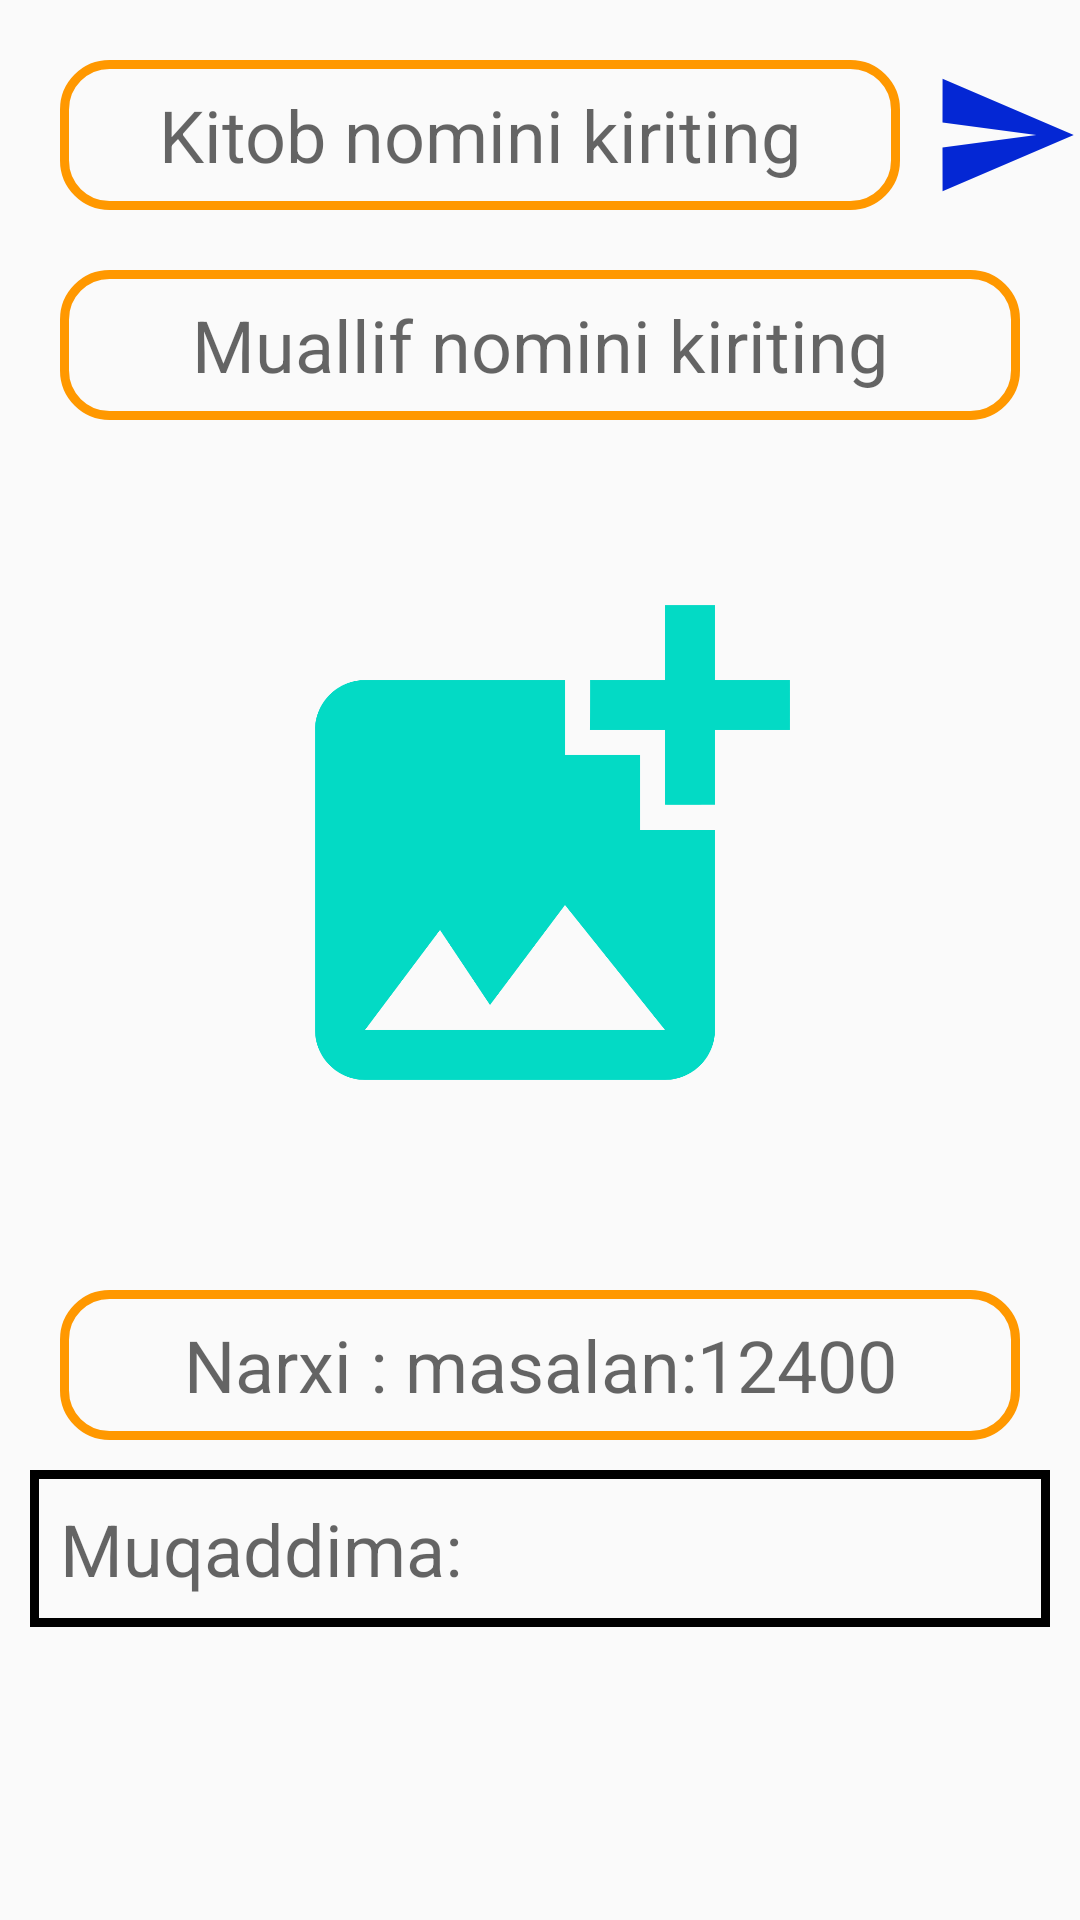

This screen was rendered from an Android layout file. Write that file and the resources it references.
<!-- AndroidManifest.xml: application theme Theme.OnlineBook -->
<!-- res/layout/fragment_add_book.xml -->
<?xml version="1.0" encoding="utf-8"?>
<androidx.constraintlayout.widget.ConstraintLayout xmlns:android="http://schemas.android.com/apk/res/android"
    xmlns:tools="http://schemas.android.com/tools"
    android:layout_width="match_parent"
    android:id="@+id/fullLayout"
    android:layout_height="match_parent"
    xmlns:app="http://schemas.android.com/apk/res-auto"
    tools:context=".presentation.admin.addBook.AddBookFragment">
    <androidx.core.widget.NestedScrollView
        android:layout_width="match_parent"
        android:layout_height="match_parent">
        <androidx.constraintlayout.widget.ConstraintLayout
            android:layout_width="match_parent"
            android:layout_height="match_parent">
            <androidx.constraintlayout.utils.widget.ImageFilterView
                android:id="@+id/send"
                android:layout_width="50dp"
                android:layout_height="50dp"
                app:layout_constraintEnd_toEndOf="parent"
                app:layout_constraintTop_toTopOf="parent"
                android:src="@drawable/ic_baseline_send_24"
                android:layout_marginTop="20dp"
                />
            <EditText
                android:id="@+id/nameBook"
                android:layout_width="match_parent"
                android:layout_height="50dp"
                android:layout_marginEnd="60dp"
                android:layout_marginStart="20dp"
                app:layout_constraintTop_toTopOf="parent"
                android:background="@drawable/shape"
                app:layout_constraintBottom_toTopOf="@+id/AuthorBook"
                android:hint="Kitob nomini kiriting"
                android:gravity="center"
                android:textSize="24sp"
                android:layout_marginTop="20dp"
                />
            <EditText
                android:id="@+id/AuthorBook"
                android:layout_width="match_parent"
                android:layout_height="50dp"
                android:layout_marginHorizontal="20dp"
                app:layout_constraintTop_toBottomOf="@+id/nameBook"
                android:background="@drawable/shape"
                app:layout_constraintBottom_toTopOf="@+id/imageBook"
                android:hint="Muallif nomini kiriting"
                android:gravity="center"
                android:textSize="24sp"
                android:layout_marginVertical="20dp"
                />
            <ImageView
                android:id="@+id/imageBook"
                android:layout_width="200dp"
                android:layout_height="250dp"
                android:maxHeight="250dp"
                android:maxWidth="200dp"
                app:layout_constraintTop_toBottomOf="@+id/AuthorBook"
                app:layout_constraintStart_toStartOf="parent"
                app:layout_constraintEnd_toEndOf="parent"
                android:src="@drawable/ic_baseline_add_photo_alternate_24"
                android:layout_marginVertical="20dp"
                />
            <EditText
                android:id="@+id/CostBook"
                android:layout_width="match_parent"
                android:layout_height="50dp"
                android:layout_marginHorizontal="20dp"
                android:background="@drawable/shape"
                android:hint="Narxi : masalan:12400"
                android:gravity="center"
                android:textSize="24sp"
                android:inputType="number"
                android:layout_marginTop="20dp"
                app:layout_constraintTop_toBottomOf="@+id/imageBook"
                />
            <EditText
                android:id="@+id/muqaddimaBook"
                android:layout_width="match_parent"
                android:layout_height="match_parent"
                android:layout_marginHorizontal="10dp"
                android:hint="Muqaddima:"
                android:background="@drawable/shape2"
                android:gravity="start"
                android:padding="10dp"
                android:textSize="24sp"
                app:layout_constraintTop_toBottomOf="@+id/CostBook"
                android:layout_marginTop="10dp"
                />
        </androidx.constraintlayout.widget.ConstraintLayout>
    </androidx.core.widget.NestedScrollView>

</androidx.constraintlayout.widget.ConstraintLayout>
<!-- resources referenced by this layout -->
<resources>
  <!-- drawable ic_baseline_add_photo_alternate_24 (drawable) -->
  <vector android:height="24dp" android:tint="#03DAC5"
      android:viewportHeight="24" android:viewportWidth="24"
      android:width="24dp" xmlns:android="http://schemas.android.com/apk/res/android">
      <path android:fillColor="@android:color/white" android:pathData="M19,7v2.99s-1.99,0.01 -2,0L17,7h-3s0.01,-1.99 0,-2h3L17,2h2v3h3v2h-3zM16,11L16,8h-3L13,5L5,5c-1.1,0 -2,0.9 -2,2v12c0,1.1 0.9,2 2,2h12c1.1,0 2,-0.9 2,-2v-8h-3zM5,19l3,-4 2,3 3,-4 4,5L5,19z"/>
  </vector>
  <!-- drawable ic_baseline_send_24 (drawable) -->
  <vector android:autoMirrored="true" android:height="24dp"
      android:tint="#0427D4" android:viewportHeight="24"
      android:viewportWidth="24" android:width="24dp" xmlns:android="http://schemas.android.com/apk/res/android">
      <path android:fillColor="@android:color/white" android:pathData="M2.01,21L23,12 2.01,3 2,10l15,2 -15,2z"/>
  </vector>
  <!-- drawable shape (drawable) -->
  <?xml version="1.0" encoding="utf-8"?>
  <shape
      xmlns:android="http://schemas.android.com/apk/res/android"
      android:shape="rectangle">
      <solid
          android:color="#00000000"
          />
      <corners
          android:radius="15dp"
          />
      <stroke
          android:width="3dp"
          android:color="#FF9800"
          />
  
  </shape>
  <!-- drawable shape2 (drawable) -->
  <?xml version="1.0" encoding="utf-8"?>
  <shape
      xmlns:android="http://schemas.android.com/apk/res/android"
      android:shape="rectangle">
      <solid
          android:color="#00000000"
          />
      <stroke
          android:width="3dp"
          android:color="#000000"
          />
  
  </shape>
  <style name="Theme.OnlineBook" parent="Theme.AppCompat.Light.DarkActionBar">
          
          <item name="colorPrimary">#27B26C</item>
          <item name="colorPrimaryVariant">#83E6B4</item>
          <item name="colorOnPrimary">@color/black</item>
  
          
          <item name="colorSecondary">@color/teal_200</item>
          <item name="colorSecondaryVariant">@color/teal_700</item>
          <item name="colorOnSecondary">@color/black</item>
  
          
          <item name="android:statusBarColor">?attr/colorPrimaryVariant</item>
          
  
          <item name="titleTextColor">@color/black</item>
  
      </style>
  <!-- not gathered from this repository: default colours our renderer supplied (Android Studio template values) -->
  <color name="teal_200">#FF03DAC5</color>
  <color name="teal_700">#FF018786</color>
  <color name="black">#FF000000</color>
</resources>
